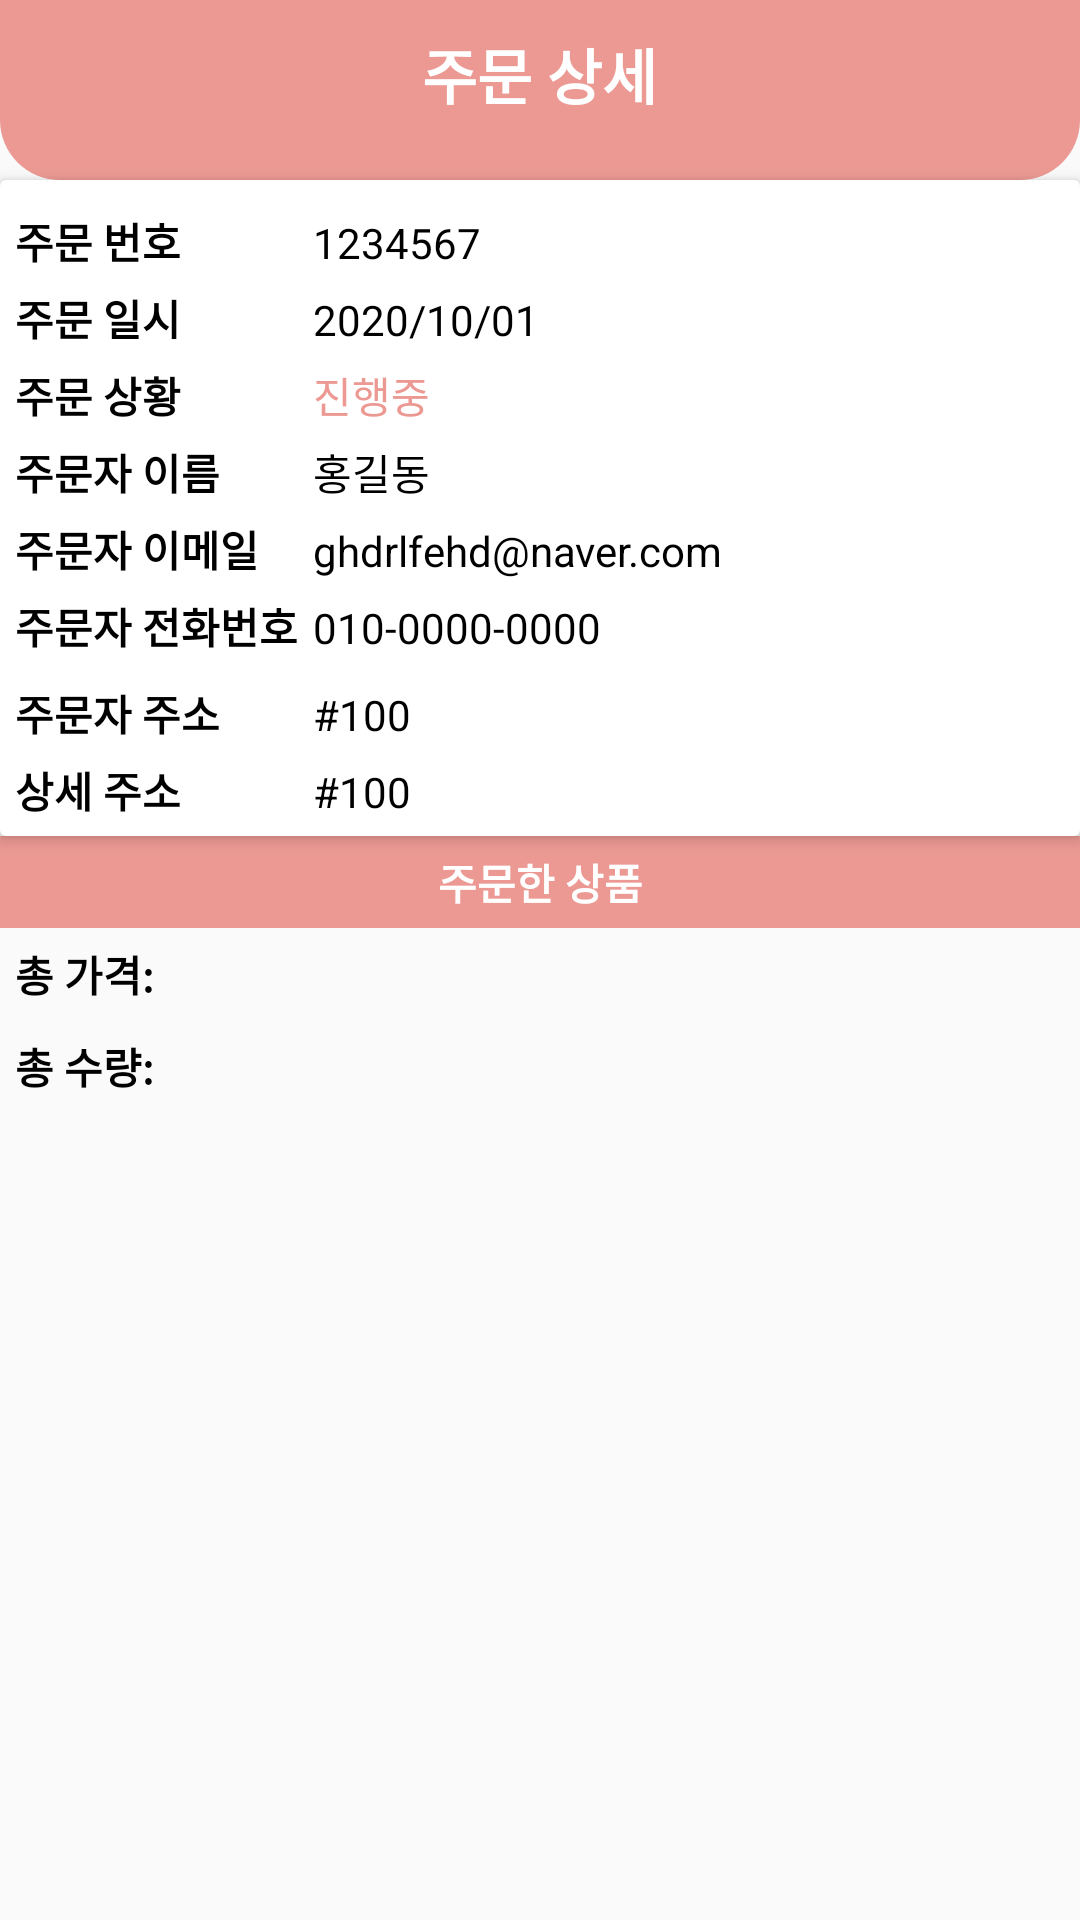

Layout XML and referenced resources for this Android screen:
<!-- AndroidManifest.xml: application theme AppTheme.NoActionBar -->
<!-- res/layout/activity_order_details_seller.xml -->
<?xml version="1.0" encoding="utf-8"?>
<LinearLayout xmlns:android="http://schemas.android.com/apk/res/android"
    xmlns:app="http://schemas.android.com/apk/res-auto"
    xmlns:tools="http://schemas.android.com/tools"
    android:layout_width="match_parent"
    android:layout_height="match_parent"
    android:orientation="vertical"
    tools:context=".activities.OrderDetailsUserActivity">



    <RelativeLayout
        android:layout_width="match_parent"
        android:layout_height="60dp"
        android:padding="10dp"
        android:background="@drawable/shape_rect01">

        <ImageButton
            android:id="@+id/backBtn"
            android:src="@drawable/ic_back_white"
            android:layout_width="30dp"
            android:layout_height="30dp"
            android:background="@null"/>

        <TextView
            android:layout_width="wrap_content"
            android:layout_height="wrap_content"
            android:layout_centerHorizontal="true"
            android:text="주문 상세"
            android:textColor="@color/colorWhite"
            android:textSize="20sp"
            android:textStyle="bold"/>

        <ImageButton
            android:id="@+id/editBtn"
            android:src="@drawable/ic_edit_white"
            android:layout_width="30dp"
            android:layout_height="30dp"
            android:layout_alignParentRight="true"
            android:background="@null"/>



    </RelativeLayout>

    <androidx.cardview.widget.CardView
        android:layout_width="match_parent"
        android:layout_height="wrap_content"
        app:cardElevation="3dp"
        app:contentPadding="5dp">

        <TableLayout
            android:layout_width="match_parent"
            android:layout_height="wrap_content">

            <TableRow>

                <TextView
                    android:layout_width="wrap_content"
                    android:layout_height="wrap_content"
                    android:layout_marginTop="5dp"
                    android:layout_marginEnd="5dp"
                    android:layout_marginRight="5dp"
                    android:text="주문 번호"
                    android:textColor="@color/colorBlack"
                    android:textStyle="bold"/>

                <TextView
                    android:id="@+id/orderIdTv"
                    android:layout_width="wrap_content"
                    android:layout_height="wrap_content"
                    android:layout_marginTop="5dp"
                    android:layout_marginEnd="5dp"
                    android:layout_marginRight="5dp"
                    android:layout_weight="1"
                    android:text="1234567"
                    android:textColor="@color/colorBlack" />


            </TableRow>

            <TableRow>

                <TextView
                    android:layout_width="wrap_content"
                    android:layout_height="wrap_content"
                    android:layout_marginTop="5dp"
                    android:layout_marginEnd="5dp"
                    android:layout_marginRight="5dp"
                    android:text="주문 일시"
                    android:textColor="@color/colorBlack"
                    android:textStyle="bold"/>

                <TextView
                    android:id="@+id/dateTv"
                    android:layout_width="wrap_content"
                    android:layout_height="wrap_content"
                    android:layout_marginTop="5dp"
                    android:layout_marginEnd="5dp"
                    android:layout_marginRight="5dp"
                    android:layout_weight="1"
                    android:text="2020/10/01"
                    android:textColor="@color/colorBlack" />


            </TableRow>

            <TableRow>

                <TextView
                    android:layout_width="wrap_content"
                    android:layout_height="wrap_content"
                    android:layout_marginTop="5dp"
                    android:layout_marginEnd="5dp"
                    android:layout_marginRight="5dp"
                    android:text="주문 상황"
                    android:textColor="@color/colorBlack"
                    android:textStyle="bold"/>

                <TextView
                    android:id="@+id/orderStatusTv"
                    android:layout_width="wrap_content"
                    android:layout_height="wrap_content"
                    android:layout_marginTop="5dp"
                    android:layout_marginEnd="5dp"
                    android:layout_marginRight="5dp"
                    android:layout_weight="1"
                    android:text="진행중"
                    android:textColor="@color/colorPrimary" />


            </TableRow>

            <TableRow>

                <TextView
                    android:layout_width="wrap_content"
                    android:layout_height="wrap_content"
                    android:layout_marginTop="5dp"
                    android:layout_marginEnd="5dp"
                    android:layout_marginRight="5dp"
                    android:text="주문자 이름"
                    android:textColor="@color/colorBlack"
                    android:textStyle="bold"/>

                <TextView
                    android:id="@+id/nameTv"
                    android:layout_width="wrap_content"
                    android:layout_height="wrap_content"
                    android:layout_marginTop="5dp"
                    android:layout_marginEnd="5dp"
                    android:layout_marginRight="5dp"
                    android:layout_weight="1"
                    android:text="홍길동"
                    android:textColor="@color/colorBlack" />


            </TableRow>


            <TableRow>

                <TextView
                    android:layout_width="wrap_content"
                    android:layout_height="wrap_content"
                    android:layout_marginTop="5dp"
                    android:layout_marginEnd="5dp"
                    android:layout_marginRight="5dp"
                    android:text="주문자 이메일"
                    android:textColor="@color/colorBlack"
                    android:textStyle="bold"/>

                <TextView
                    android:id="@+id/emailTv"
                    android:layout_width="wrap_content"
                    android:layout_height="wrap_content"
                    android:layout_marginTop="5dp"
                    android:layout_marginEnd="5dp"
                    android:layout_marginRight="5dp"
                    android:layout_weight="1"
                    android:text="ghdrlfehd@naver.com"
                    android:textColor="@color/colorBlack" />


            </TableRow>

            <TableRow>

                <TextView
                    android:layout_width="wrap_content"
                    android:layout_height="24dp"
                    android:layout_marginTop="5dp"
                    android:layout_marginEnd="5dp"
                    android:layout_marginRight="5dp"
                    android:text="주문자 전화번호"
                    android:textColor="@color/colorBlack"
                    android:textStyle="bold" />

                <TextView
                    android:id="@+id/phoneTv"
                    android:layout_width="wrap_content"
                    android:layout_height="wrap_content"
                    android:layout_marginTop="5dp"
                    android:layout_marginEnd="5dp"
                    android:layout_marginRight="5dp"
                    android:layout_weight="1"
                    android:text="010-0000-0000"
                    android:textColor="@color/colorBlack" />


            </TableRow>

            <TableRow>

                <TextView
                    android:layout_width="wrap_content"
                    android:layout_height="wrap_content"
                    android:layout_marginTop="5dp"
                    android:layout_marginEnd="5dp"
                    android:layout_marginRight="5dp"
                    android:text="주문자 주소"
                    android:textColor="@color/colorBlack"
                    android:textStyle="bold"/>

                <TextView
                    android:id="@+id/addressTv"
                    android:layout_width="wrap_content"
                    android:layout_height="wrap_content"
                    android:layout_marginTop="5dp"
                    android:layout_marginEnd="5dp"
                    android:layout_marginRight="5dp"
                    android:layout_weight="1"
                    android:text="#100"
                    android:textColor="@color/colorBlack" />


            </TableRow>

            <TableRow>

                <TextView
                    android:layout_width="wrap_content"
                    android:layout_height="wrap_content"
                    android:layout_marginTop="5dp"
                    android:layout_marginEnd="5dp"
                    android:layout_marginRight="5dp"
                    android:text="상세 주소"
                    android:textColor="@color/colorBlack"
                    android:textStyle="bold"/>

                <TextView
                    android:id="@+id/addressTv2"
                    android:layout_width="wrap_content"
                    android:layout_height="wrap_content"
                    android:layout_marginTop="5dp"
                    android:layout_marginEnd="5dp"
                    android:layout_marginRight="5dp"
                    android:layout_weight="1"
                    android:text="#100"
                    android:textColor="@color/colorBlack" />


            </TableRow>



        </TableLayout>

    </androidx.cardview.widget.CardView>


    <TextView
        android:layout_width="match_parent"
        android:layout_height="wrap_content"
        android:padding="5dp"
        android:textColor="@color/colorWhite"
        android:text="주문한 상품"
        android:background="@color/colorPrimary"
        android:textStyle="bold"
        android:gravity="center_horizontal" />

    <TextView
        android:id="@+id/amountTv"
        android:layout_width="match_parent"
        android:layout_height="wrap_content"
        android:padding="5dp"
        android:textColor="@color/colorBlack"
        android:text="총 가격:"
        android:textStyle="bold"/>


    <TextView
        android:id="@+id/totalItemsTv"
        android:layout_width="match_parent"
        android:layout_height="wrap_content"
        android:padding="5dp"
        android:textColor="@color/colorBlack"
        android:text="총 수량:"
        android:textStyle="bold"/>


    <androidx.recyclerview.widget.RecyclerView
        android:id="@+id/itemsRv"
        android:layout_width="match_parent"
        android:layout_height="match_parent"
        app:layoutManager="androidx.recyclerview.widget.LinearLayoutManager"
        tools:listitem="@layout/row_ordereditem"/>






</LinearLayout>
<!-- res/layout/row_ordereditem.xml (included above) -->
<?xml version="1.0" encoding="utf-8"?>
<androidx.cardview.widget.CardView xmlns:android="http://schemas.android.com/apk/res/android"
    android:layout_width="match_parent"
    android:layout_height="wrap_content"
    xmlns:app="http://schemas.android.com/apk/res-auto"
    android:layout_marginBottom="1dp"
    app:cardElevation="3dp"
    app:contentPadding="5dp">

    <RelativeLayout
        android:layout_width="match_parent"
        android:layout_height="wrap_content">



        <TextView
            android:id="@+id/itemTitleTv"
            android:layout_width="match_parent"
            android:layout_height="wrap_content"
            android:text="상품 타이틀"
            android:layout_marginBottom="10dp"
            android:textColor="@color/colorBlack"/>

        <LinearLayout
            android:layout_width="match_parent"
            android:layout_height="wrap_content"
            android:layout_below="@+id/itemTitleTv"
            android:layout_centerHorizontal="true"
            android:orientation="horizontal">


            <TextView
                android:id="@+id/itemPriceEachTv"
                android:layout_width="wrap_content"
                android:layout_height="wrap_content"
                android:gravity="center"
                android:layout_marginRight="20dp"
                android:text="개당 가격"
                android:textColor="@color/colorBlack"/>



            <TextView
                android:id="@+id/itemQuantityTv"
                android:layout_width="wrap_content"
                android:layout_height="wrap_content"
                android:layout_gravity="center"
                android:layout_marginRight="20dp"
                android:text="[2]"
                android:textColor="@color/colorBlack" />

            <TextView
                android:id="@+id/itemPriceTv"
                android:layout_width="wrap_content"
                android:layout_height="wrap_content"
                android:layout_below="@+id/itemTitleTv"
                android:layout_alignParentRight="true"
                android:layout_marginLeft="10dp"
                android:gravity="center"
                android:text="총 가격"
                android:textColor="@color/colorBlack" />


        </LinearLayout>


    </RelativeLayout>

</androidx.cardview.widget.CardView>
<!-- resources referenced by this layout -->
<resources>
  <color name="colorBlack">#000</color>
  <color name="colorPrimary">#EC9993</color>
  <color name="colorWhite">#fff</color>
  <!-- drawable shape_rect01 (drawable) -->
  <?xml version="1.0" encoding="utf-8"?>
  <shape  xmlns:android="http://schemas.android.com/apk/res/android"
      android:shape="rectangle">
  
      <solid android:color="@color/colorPrimary"/>
  
      <corners android:bottomLeftRadius="20dp"
          android:bottomRightRadius="20dp"/>
  
  </shape>
  <style name="AppTheme.NoActionBar">
          <item name="windowActionBar">false</item>
          <item name="windowNoTitle">true</item>
      </style>
</resources>
